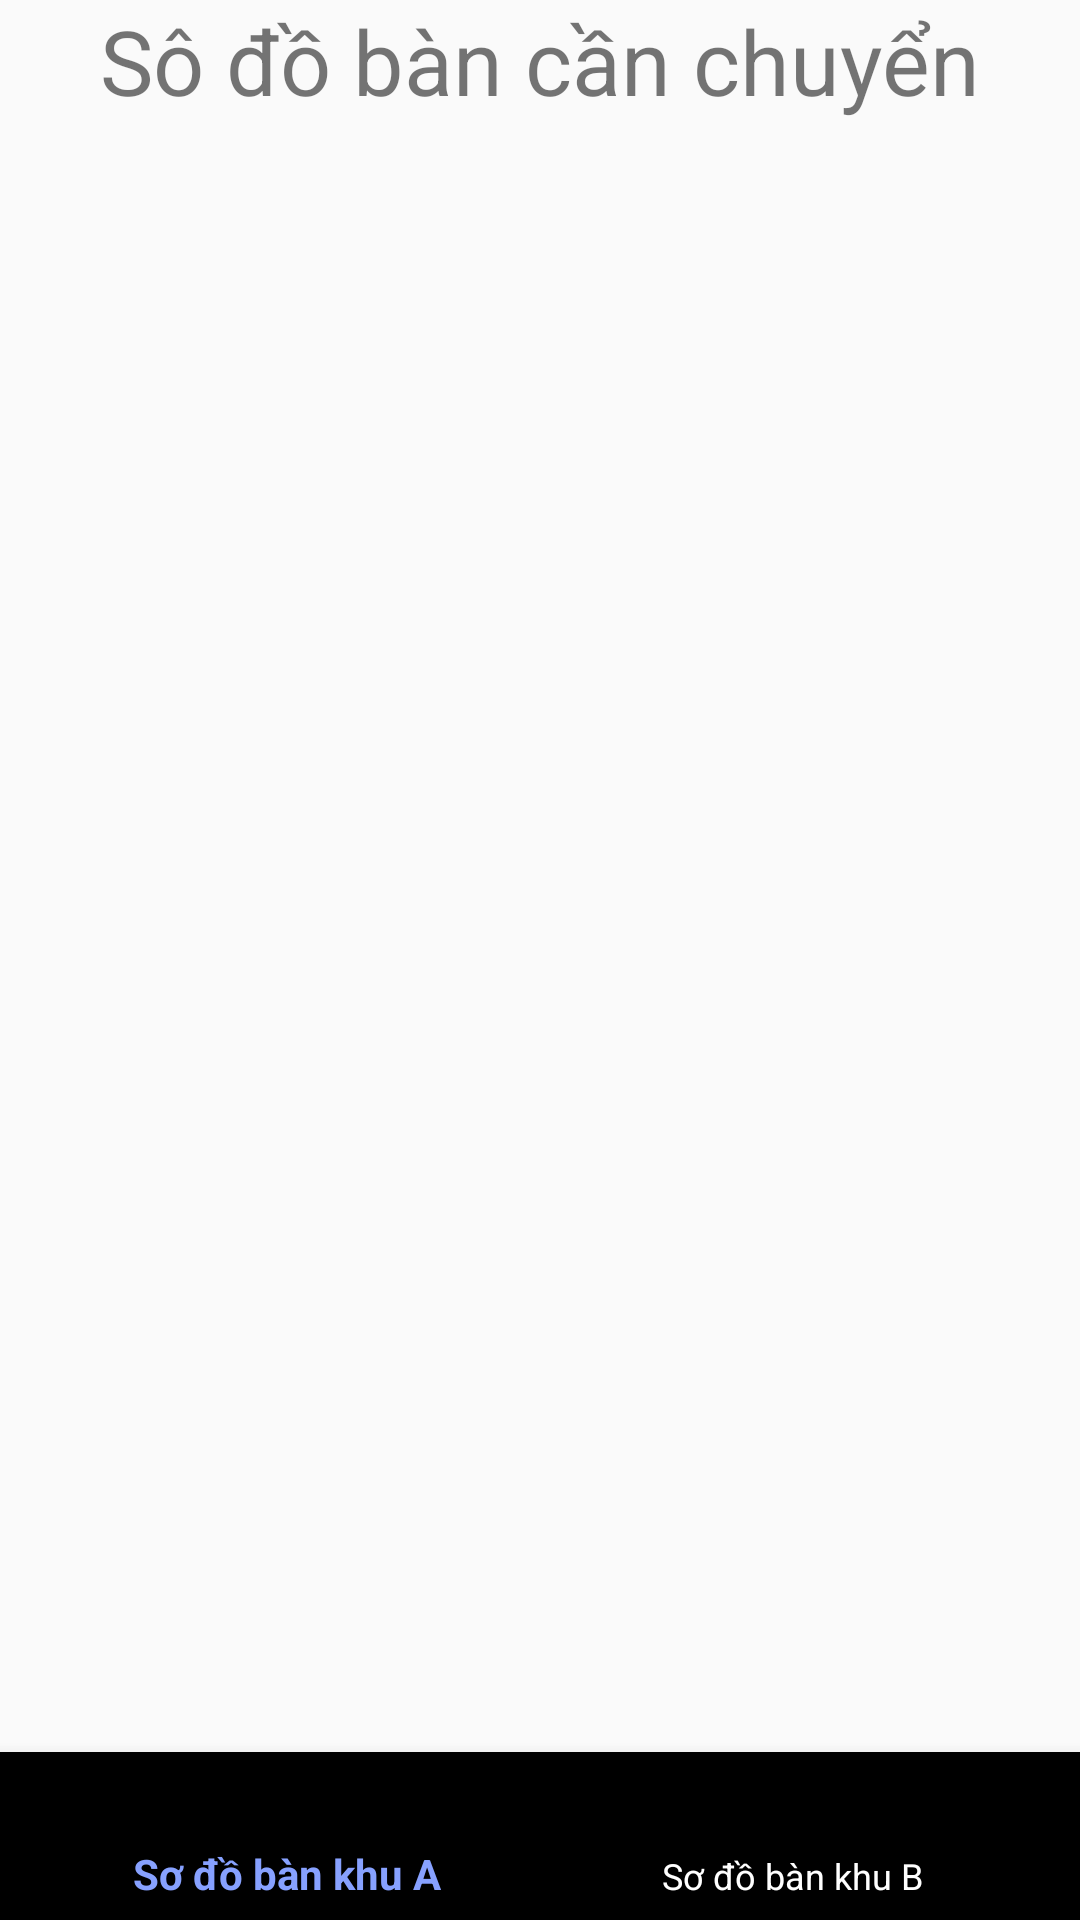

Reconstruct the res/layout file that produces this screen, plus the resources it refers to.
<!-- AndroidManifest.xml: application theme Theme.AppCompat.Light.NoActionBar -->
<!-- res/layout/activity_hien_thi_ban.xml -->
<?xml version="1.0" encoding="utf-8"?>
<RelativeLayout
    xmlns:android="http://schemas.android.com/apk/res/android"
    xmlns:app="http://schemas.android.com/apk/res-auto"
    xmlns:tools="http://schemas.android.com/tools"
    android:layout_width="match_parent"
    android:layout_height="match_parent"
    tools:context=".GUI.Hien_thi_ban">
    <TextView
        android:id="@+id/titleSoDoBan"
        android:layout_width="match_parent"
        android:layout_height="wrap_content"
        android:text="Sô đồ bàn cần chuyển"
        android:textSize="30dp"
        android:gravity="center"
        />
    <GridView
        android:id="@+id/GridViewItem"
        android:layout_below="@id/titleSoDoBan"
        android:columnWidth="100dp"
        android:minHeight="100dp"
        android:numColumns="auto_fit"
        android:stretchMode="columnWidth"
        android:layout_width="match_parent"
        android:layout_height="match_parent" />
    <com.google.android.material.bottomnavigation.BottomNavigationView
        android:id="@+id/bottom_nav"
        android:layout_width="match_parent"
        android:layout_height="wrap_content"
        android:layout_alignParentBottom="true"
        app:itemTextColor="@color/navigation"
        app:itemIconTint="@color/navigation"
        app:menu="@menu/navigation_menu"/>
</RelativeLayout>
<!-- resources referenced by this layout -->
<resources>

</resources>
